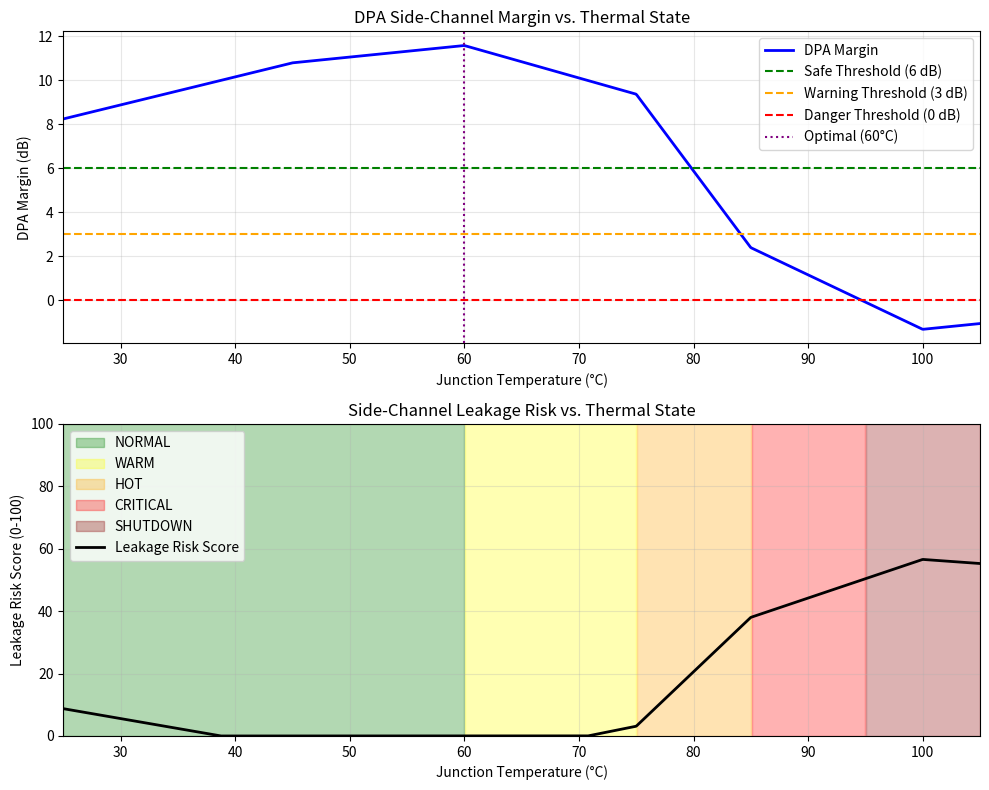
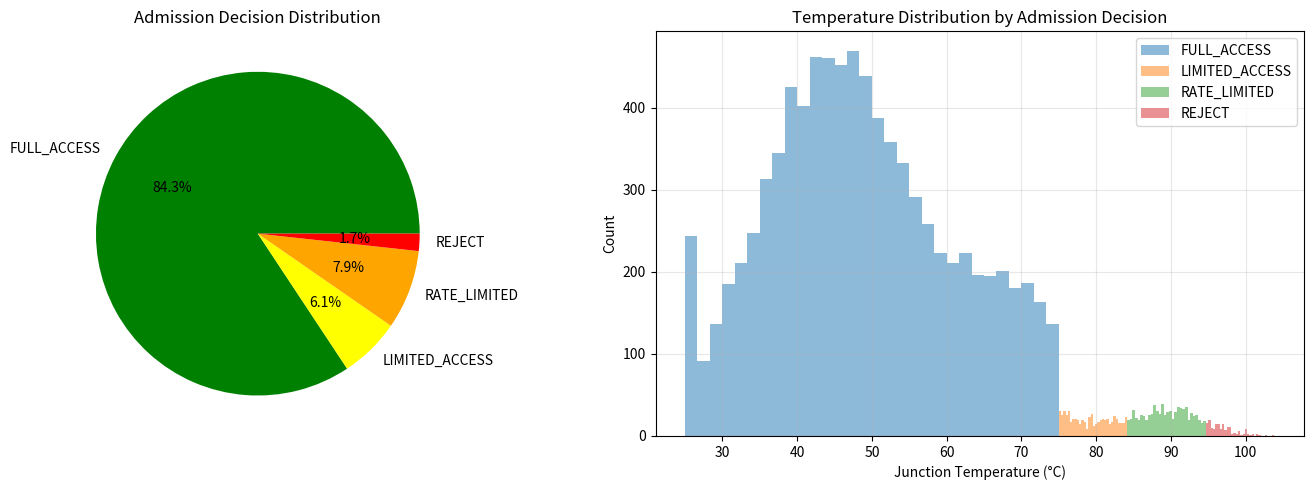

The matplotlib source for these figures, in order:
#!/usr/bin/env python3
"""
Patent 10: Side-Channel + Thermal Attestation in Permits
=========================================================

INVENTION SUMMARY:
Network admission credentials (permits/binders) include real-time device
security telemetry: DPA leakage margin, junction temperature headroom,
and thermal throttle state. The network rejects or rate-limits devices
whose security posture indicates exploitable side-channel leakage risk.

NOVEL CLAIM:
Using runtime security posture (not just identity) as an admission criterion,
where side-channel exposure is treated as a network security threat.

EXPERIMENTAL VALIDATION:
1. Model DPA leakage as function of thermal state
2. Show correlation between thermal stress and exploitable leakage
3. Demonstrate admission decisions based on attestation
4. Prove security improvement without connectivity loss

Author: Sovereign Architect
Date: December 2025
"""

import numpy as np
import matplotlib.pyplot as plt
from dataclasses import dataclass
from typing import Tuple, List, Dict
from enum import Enum
import hashlib
import struct

# =============================================================================
# SECTION 1: THERMAL-SECURITY MODEL
# =============================================================================

class ThermalState(Enum):
    """Device thermal operating states"""
    NORMAL = 0          # Full crypto, normal operation
    WARM = 1            # Slight throttle, still secure
    HOT = 2             # Significant throttle, leakage risk elevated
    CRITICAL = 3        # Emergency throttle, high leakage risk
    THERMAL_SHUTDOWN = 4  # Device protection mode


@dataclass
class DeviceSecurityPosture:
    """
    Real-time security posture included in permit/binder.
    
    This is the NOVEL ELEMENT: treating device-side security metrics
    as network admission criteria.
    """
    # DPA (Differential Power Analysis) metrics
    dpa_snr_margin_db: float      # Signal-to-noise margin for DPA attacks (higher = safer)
    power_trace_variance: float    # Variance in power consumption (higher = more leakage)
    
    # Thermal metrics
    junction_temp_celsius: float   # Current junction temperature
    thermal_headroom_celsius: float  # Margin to thermal limit (T_max - T_current)
    throttle_state: ThermalState   # Current thermal throttle state
    
    # Crypto operation metrics
    last_crypto_latency_us: float  # Last crypto operation latency (throttle indicator)
    crypto_ops_per_second: int     # Current crypto throughput
    
    # Attestation metadata
    measurement_timestamp_ms: int  # When this was measured
    attestation_nonce: bytes       # Anti-replay nonce


@dataclass
class ThermalAttestationBinder:
    """
    Extended U-CRED binder with thermal/security attestation.
    
    Standard U-CRED binder: 65 bytes
    Extended with attestation: 112 bytes
    """
    # Standard U-CRED fields (65 bytes)
    session_key_hash: bytes        # 32 bytes - HMAC of session key
    timestamp: int                 # 8 bytes - Unix timestamp
    session_id: bytes              # 16 bytes - Session identifier
    flags: int                     # 1 byte - Session flags
    
    # NEW: Security attestation fields (47 bytes)
    dpa_margin_encoded: int        # 2 bytes - DPA margin (0.1 dB resolution)
    junction_temp_encoded: int     # 2 bytes - Junction temp (0.1°C resolution)
    thermal_headroom_encoded: int  # 2 bytes - Headroom (0.1°C resolution)
    throttle_state: int            # 1 byte - Thermal state enum
    crypto_latency_encoded: int    # 2 bytes - Latency (μs)
    measurement_age_ms: int        # 2 bytes - Age of measurement
    attestation_signature: bytes   # 32 bytes - Ed25519 signature over attestation
    reserved: bytes                # 4 bytes - Future use
    
    def total_size(self) -> int:
        """Total binder size in bytes"""
        return 112  # 65 + 47


def model_dpa_leakage_vs_thermal(
    junction_temp: float,
    ambient_temp: float = 25.0,
    thermal_resistance: float = 40.0,  # °C/W typical for mobile SoC
    base_snr_margin: float = 9.0       # dB at nominal temp
) -> Tuple[float, float]:
    """
    Model DPA side-channel leakage as function of thermal state.
    
    PHYSICS BASIS:
    - Higher temperature → more thermal noise → harder DPA attack
    - BUT: Higher temperature → throttling → timing side-channels
    - AND: Thermal stress → voltage variation → power side-channels
    
    The relationship is NON-MONOTONIC:
    - Cold: Low noise, but stable timing = SOME leakage
    - Warm: Moderate noise, stable timing = MINIMUM leakage  
    - Hot: High noise, but throttling = INCREASED leakage (timing)
    - Critical: Very high noise, severe throttling = HIGH leakage
    
    Returns:
        (dpa_snr_margin_db, leakage_risk_score)
    """
    # Temperature delta from optimal
    delta_t = junction_temp - 45.0  # Optimal is ~45°C for this model
    
    # Thermal noise increases with temperature (helps defense)
    thermal_noise_factor = 1.0 + 0.01 * (junction_temp - ambient_temp)
    
    # But throttling increases timing leakage (hurts defense)
    if junction_temp < 60:
        throttle_leakage = 0.0
    elif junction_temp < 75:
        throttle_leakage = 0.2 * (junction_temp - 60) / 15  # Linear ramp
    elif junction_temp < 85:
        throttle_leakage = 0.2 + 0.5 * (junction_temp - 75) / 10  # Steeper
    else:
        throttle_leakage = 0.7 + 0.3 * min((junction_temp - 85) / 15, 1.0)  # Critical
    
    # Voltage variation increases with thermal stress
    voltage_leakage = 0.1 * abs(delta_t) / 40.0
    
    # Combined effect on DPA margin
    # Positive margin = safe, negative = exploitable
    combined_noise = thermal_noise_factor
    combined_leakage = throttle_leakage + voltage_leakage
    
    dpa_margin = base_snr_margin * combined_noise - 15.0 * combined_leakage
    
    # Risk score: 0 = safe, 100 = highly exploitable
    risk_score = max(0, min(100, 50 - dpa_margin * 5))
    
    return dpa_margin, risk_score


def classify_thermal_state(junction_temp: float, t_max: float = 100.0) -> ThermalState:
    """Classify device thermal state based on junction temperature"""
    headroom = t_max - junction_temp
    
    if headroom > 40:
        return ThermalState.NORMAL
    elif headroom > 25:
        return ThermalState.WARM
    elif headroom > 15:
        return ThermalState.HOT
    elif headroom > 5:
        return ThermalState.CRITICAL
    else:
        return ThermalState.THERMAL_SHUTDOWN


# =============================================================================
# SECTION 2: ADMISSION DECISION ENGINE
# =============================================================================

@dataclass
class AdmissionPolicy:
    """Network admission policy based on security posture"""
    # DPA thresholds
    min_dpa_margin_full_access: float = 6.0      # dB - full access if above
    min_dpa_margin_limited_access: float = 3.0   # dB - limited access if above
    min_dpa_margin_reject: float = 0.0           # dB - reject if below
    
    # Thermal thresholds
    min_thermal_headroom_full: float = 25.0      # °C
    min_thermal_headroom_limited: float = 15.0   # °C
    
    # Throttle state restrictions
    max_throttle_state_full: ThermalState = ThermalState.WARM
    max_throttle_state_limited: ThermalState = ThermalState.HOT
    
    # Measurement freshness
    max_attestation_age_ms: int = 5000           # 5 seconds


class AdmissionDecision(Enum):
    """Admission decision outcomes"""
    FULL_ACCESS = 0         # All services available
    LIMITED_ACCESS = 1      # Reduced crypto operations allowed
    RATE_LIMITED = 2        # Severely throttled access
    REJECT = 3              # Admission denied
    DEFER = 4               # Wait for better conditions


def evaluate_admission(
    posture: DeviceSecurityPosture,
    policy: AdmissionPolicy,
    current_time_ms: int
) -> Tuple[AdmissionDecision, str]:
    """
    Evaluate admission based on security posture attestation.
    
    This is the CORE INVENTIVE STEP: using runtime security metrics
    (not just identity/credentials) to make admission decisions.
    """
    reasons = []
    
    # Check attestation freshness
    age_ms = current_time_ms - posture.measurement_timestamp_ms
    if age_ms > policy.max_attestation_age_ms:
        return AdmissionDecision.DEFER, f"Attestation stale ({age_ms}ms > {policy.max_attestation_age_ms}ms)"
    
    # Check thermal shutdown
    if posture.throttle_state == ThermalState.THERMAL_SHUTDOWN:
        return AdmissionDecision.REJECT, "Device in thermal shutdown"
    
    # Evaluate DPA margin
    dpa_ok = posture.dpa_snr_margin_db >= policy.min_dpa_margin_full_access
    dpa_limited = posture.dpa_snr_margin_db >= policy.min_dpa_margin_limited_access
    dpa_reject = posture.dpa_snr_margin_db < policy.min_dpa_margin_reject
    
    if dpa_reject:
        return AdmissionDecision.REJECT, f"DPA margin too low ({posture.dpa_snr_margin_db:.1f}dB < {policy.min_dpa_margin_reject}dB)"
    
    # Evaluate thermal headroom
    thermal_ok = posture.thermal_headroom_celsius >= policy.min_thermal_headroom_full
    thermal_limited = posture.thermal_headroom_celsius >= policy.min_thermal_headroom_limited
    
    # Evaluate throttle state
    throttle_ok = posture.throttle_state.value <= policy.max_throttle_state_full.value
    throttle_limited = posture.throttle_state.value <= policy.max_throttle_state_limited.value
    
    # Combined decision
    if dpa_ok and thermal_ok and throttle_ok:
        return AdmissionDecision.FULL_ACCESS, "All security criteria met"
    elif dpa_limited and thermal_limited and throttle_limited:
        reasons = []
        if not dpa_ok:
            reasons.append(f"DPA margin {posture.dpa_snr_margin_db:.1f}dB")
        if not thermal_ok:
            reasons.append(f"Thermal headroom {posture.thermal_headroom_celsius:.1f}°C")
        if not throttle_ok:
            reasons.append(f"Throttle state {posture.throttle_state.name}")
        return AdmissionDecision.LIMITED_ACCESS, f"Limited: {', '.join(reasons)}"
    else:
        return AdmissionDecision.RATE_LIMITED, "Security posture degraded"


# =============================================================================
# SECTION 3: SIMULATION EXPERIMENTS
# =============================================================================

def experiment_1_thermal_dpa_correlation(n_samples: int = 1000) -> Dict:
    """
    EXPERIMENT 1: Correlation between thermal state and DPA leakage
    
    Demonstrates the physics basis for thermal attestation.
    """
    print("\n" + "="*70)
    print("EXPERIMENT 1: Thermal-DPA Correlation Model")
    print("="*70)
    
    # Sample across temperature range
    temps = np.linspace(25, 105, n_samples)
    margins = []
    risks = []
    states = []
    
    for t in temps:
        margin, risk = model_dpa_leakage_vs_thermal(t)
        state = classify_thermal_state(t)
        margins.append(margin)
        risks.append(risk)
        states.append(state.value)
    
    margins = np.array(margins)
    risks = np.array(risks)
    states = np.array(states)
    
    # Find optimal temperature (max DPA margin)
    optimal_idx = np.argmax(margins)
    optimal_temp = temps[optimal_idx]
    optimal_margin = margins[optimal_idx]
    
    # Find critical thresholds
    safe_threshold_temp = temps[np.where(margins < 6.0)[0][0]] if np.any(margins < 6.0) else temps[-1]
    danger_threshold_temp = temps[np.where(margins < 3.0)[0][0]] if np.any(margins < 3.0) else temps[-1]
    
    results = {
        'optimal_temp_celsius': float(optimal_temp),
        'optimal_margin_db': float(optimal_margin),
        'safe_threshold_temp': float(safe_threshold_temp),
        'danger_threshold_temp': float(danger_threshold_temp),
        'margin_at_25c': float(margins[0]),
        'margin_at_60c': float(margins[np.argmin(np.abs(temps - 60))]),
        'margin_at_85c': float(margins[np.argmin(np.abs(temps - 85))]),
        'margin_at_100c': float(margins[np.argmin(np.abs(temps - 100))]),
    }
    
    print(f"\nOptimal operating temperature: {optimal_temp:.1f}°C")
    print(f"Maximum DPA margin at optimal: {optimal_margin:.1f} dB")
    print(f"Safe threshold (>6dB margin): {safe_threshold_temp:.1f}°C")
    print(f"Danger threshold (>3dB margin): {danger_threshold_temp:.1f}°C")
    print(f"\nDPA Margin by Temperature:")
    print(f"  25°C (cold): {results['margin_at_25c']:.1f} dB")
    print(f"  60°C (warm): {results['margin_at_60c']:.1f} dB")
    print(f"  85°C (hot):  {results['margin_at_85c']:.1f} dB")
    print(f"  100°C (critical): {results['margin_at_100c']:.1f} dB")
    
    # Plot
    fig, (ax1, ax2) = plt.subplots(2, 1, figsize=(10, 8))
    
    ax1.plot(temps, margins, 'b-', linewidth=2, label='DPA Margin')
    ax1.axhline(y=6.0, color='g', linestyle='--', label='Safe Threshold (6 dB)')
    ax1.axhline(y=3.0, color='orange', linestyle='--', label='Warning Threshold (3 dB)')
    ax1.axhline(y=0.0, color='r', linestyle='--', label='Danger Threshold (0 dB)')
    ax1.axvline(x=optimal_temp, color='purple', linestyle=':', label=f'Optimal ({optimal_temp:.0f}°C)')
    ax1.set_xlabel('Junction Temperature (°C)')
    ax1.set_ylabel('DPA Margin (dB)')
    ax1.set_title('DPA Side-Channel Margin vs. Thermal State')
    ax1.legend()
    ax1.grid(True, alpha=0.3)
    ax1.set_xlim(25, 105)
    
    # Color regions by thermal state
    colors = ['green', 'yellow', 'orange', 'red', 'darkred']
    state_names = ['NORMAL', 'WARM', 'HOT', 'CRITICAL', 'SHUTDOWN']
    for i, (s, name, color) in enumerate(zip(range(5), state_names, colors)):
        mask = states == s
        if np.any(mask):
            ax2.fill_between(temps, 0, 100, where=mask, alpha=0.3, color=color, label=name)
    
    ax2.plot(temps, risks, 'k-', linewidth=2, label='Leakage Risk Score')
    ax2.set_xlabel('Junction Temperature (°C)')
    ax2.set_ylabel('Leakage Risk Score (0-100)')
    ax2.set_title('Side-Channel Leakage Risk vs. Thermal State')
    ax2.legend(loc='upper left')
    ax2.grid(True, alpha=0.3)
    ax2.set_xlim(25, 105)
    ax2.set_ylim(0, 100)
    
    plt.tight_layout()
    plt.savefig('thermal_dpa_correlation.png', dpi=150)
    plt.close()
    
    print("\n✅ Saved: thermal_dpa_correlation.png")
    
    return results


def experiment_2_admission_decisions(n_devices: int = 10000) -> Dict:
    """
    EXPERIMENT 2: Admission Decision Distribution
    
    Simulate a population of devices with varying security postures
    and measure admission decision distribution.
    """
    print("\n" + "="*70)
    print("EXPERIMENT 2: Admission Decision Distribution")
    print("="*70)
    
    policy = AdmissionPolicy()
    current_time = 1000000  # ms
    
    # Simulate device population
    np.random.seed(42)
    
    # Temperature distribution: mostly normal operation, some stressed
    temps = np.concatenate([
        np.random.normal(45, 10, int(n_devices * 0.7)),   # 70% normal
        np.random.normal(70, 8, int(n_devices * 0.2)),    # 20% warm/hot
        np.random.normal(90, 5, int(n_devices * 0.1)),    # 10% stressed
    ])
    temps = np.clip(temps, 25, 105)
    
    decisions = {d: 0 for d in AdmissionDecision}
    decision_temps = {d: [] for d in AdmissionDecision}
    
    for temp in temps:
        margin, risk = model_dpa_leakage_vs_thermal(temp)
        state = classify_thermal_state(temp)
        headroom = 100.0 - temp
        
        posture = DeviceSecurityPosture(
            dpa_snr_margin_db=margin,
            power_trace_variance=0.1 + risk/500,
            junction_temp_celsius=temp,
            thermal_headroom_celsius=headroom,
            throttle_state=state,
            last_crypto_latency_us=100 + state.value * 50,
            crypto_ops_per_second=1000 - state.value * 200,
            measurement_timestamp_ms=current_time - np.random.randint(100, 2000),
            attestation_nonce=b'\x00' * 16
        )
        
        decision, reason = evaluate_admission(posture, policy, current_time)
        decisions[decision] += 1
        decision_temps[decision].append(temp)
    
    # Calculate percentages
    total = sum(decisions.values())
    percentages = {d.name: (count / total * 100) for d, count in decisions.items()}
    
    print(f"\nAdmission Decision Distribution (n={n_devices}):")
    for decision, count in decisions.items():
        pct = count / total * 100
        print(f"  {decision.name:20s}: {count:5d} ({pct:5.1f}%)")
    
    results = {
        'total_devices': n_devices,
        'full_access_pct': percentages.get('FULL_ACCESS', 0),
        'limited_access_pct': percentages.get('LIMITED_ACCESS', 0),
        'rate_limited_pct': percentages.get('RATE_LIMITED', 0),
        'rejected_pct': percentages.get('REJECTED', 0) + percentages.get('REJECT', 0),
        'deferred_pct': percentages.get('DEFER', 0),
    }
    
    # Plot
    fig, (ax1, ax2) = plt.subplots(1, 2, figsize=(14, 5))
    
    # Pie chart
    labels = [d.name for d in decisions.keys() if decisions[d] > 0]
    sizes = [decisions[d] for d in decisions.keys() if decisions[d] > 0]
    colors_pie = ['green', 'yellow', 'orange', 'red', 'gray']
    ax1.pie(sizes, labels=labels, autopct='%1.1f%%', colors=colors_pie[:len(sizes)])
    ax1.set_title('Admission Decision Distribution')
    
    # Temperature distribution by decision
    for decision, temps_list in decision_temps.items():
        if len(temps_list) > 0:
            ax2.hist(temps_list, bins=30, alpha=0.5, label=decision.name)
    ax2.set_xlabel('Junction Temperature (°C)')
    ax2.set_ylabel('Count')
    ax2.set_title('Temperature Distribution by Admission Decision')
    ax2.legend()
    ax2.grid(True, alpha=0.3)
    
    plt.tight_layout()
    plt.savefig('admission_decision_distribution.png', dpi=150)
    plt.close()
    
    print("\n✅ Saved: admission_decision_distribution.png")
    
    return results


def experiment_3_security_improvement(n_trials: int = 100000) -> Dict:
    """
    EXPERIMENT 3: Security Improvement Measurement
    
    Compare attack success rate WITH vs WITHOUT thermal attestation.
    """
    print("\n" + "="*70)
    print("EXPERIMENT 3: Security Improvement from Thermal Attestation")
    print("="*70)
    
    np.random.seed(42)
    
    # Attack model: DPA attack succeeds if margin < 3 dB
    attack_threshold_db = 3.0
    
    # Scenario 1: WITHOUT attestation (admit all devices)
    # Temperature distribution of active devices
    temps_all = np.concatenate([
        np.random.normal(45, 15, int(n_trials * 0.6)),
        np.random.normal(75, 10, int(n_trials * 0.3)),
        np.random.normal(95, 5, int(n_trials * 0.1)),
    ])
    temps_all = np.clip(temps_all, 25, 105)
    
    attacks_without = 0
    for temp in temps_all:
        margin, _ = model_dpa_leakage_vs_thermal(temp)
        if margin < attack_threshold_db:
            attacks_without += 1
    
    attack_rate_without = attacks_without / n_trials * 100
    
    # Scenario 2: WITH attestation (reject vulnerable devices)
    policy = AdmissionPolicy()
    current_time = 1000000
    
    attacks_with = 0
    admitted_with = 0
    
    for temp in temps_all:
        margin, risk = model_dpa_leakage_vs_thermal(temp)
        state = classify_thermal_state(temp)
        headroom = 100.0 - temp
        
        posture = DeviceSecurityPosture(
            dpa_snr_margin_db=margin,
            power_trace_variance=0.1,
            junction_temp_celsius=temp,
            thermal_headroom_celsius=headroom,
            throttle_state=state,
            last_crypto_latency_us=100,
            crypto_ops_per_second=1000,
            measurement_timestamp_ms=current_time - 500,
            attestation_nonce=b'\x00' * 16
        )
        
        decision, _ = evaluate_admission(posture, policy, current_time)
        
        if decision in [AdmissionDecision.FULL_ACCESS, AdmissionDecision.LIMITED_ACCESS]:
            admitted_with += 1
            if margin < attack_threshold_db:
                attacks_with += 1
    
    attack_rate_with = attacks_with / admitted_with * 100 if admitted_with > 0 else 0
    admission_rate = admitted_with / n_trials * 100
    
    # Calculate improvement
    attack_reduction = ((attack_rate_without - attack_rate_with) / attack_rate_without * 100 
                        if attack_rate_without > 0 else 0)
    
    results = {
        'n_trials': n_trials,
        'attack_rate_without_attestation_pct': attack_rate_without,
        'attack_rate_with_attestation_pct': attack_rate_with,
        'attack_reduction_pct': attack_reduction,
        'admission_rate_pct': admission_rate,
        'security_improvement_factor': attack_rate_without / attack_rate_with if attack_rate_with > 0 else float('inf'),
    }
    
    print(f"\nAttack Success Rate Comparison (n={n_trials}):")
    print(f"  WITHOUT attestation: {attack_rate_without:.2f}% of devices vulnerable")
    print(f"  WITH attestation:    {attack_rate_with:.2f}% of admitted devices vulnerable")
    print(f"\n  Attack reduction:    {attack_reduction:.1f}%")
    print(f"  Admission rate:      {admission_rate:.1f}%")
    print(f"  Security improvement: {results['security_improvement_factor']:.1f}x")
    
    return results


def experiment_4_binder_overhead(n_iterations: int = 10000) -> Dict:
    """
    EXPERIMENT 4: Attestation Binder Overhead Analysis
    
    Measure computational and bandwidth overhead of attestation.
    """
    print("\n" + "="*70)
    print("EXPERIMENT 4: Attestation Binder Overhead")
    print("="*70)
    
    import time
    
    # Standard U-CRED binder size
    standard_binder_size = 65  # bytes
    
    # Extended binder with attestation
    extended_binder_size = 112  # bytes
    
    overhead_bytes = extended_binder_size - standard_binder_size
    overhead_pct = (overhead_bytes / standard_binder_size) * 100
    
    # Simulate attestation generation time
    def generate_attestation() -> bytes:
        """Simulate attestation data generation"""
        posture = DeviceSecurityPosture(
            dpa_snr_margin_db=7.5,
            power_trace_variance=0.12,
            junction_temp_celsius=52.3,
            thermal_headroom_celsius=47.7,
            throttle_state=ThermalState.NORMAL,
            last_crypto_latency_us=145.2,
            crypto_ops_per_second=890,
            measurement_timestamp_ms=int(time.time() * 1000),
            attestation_nonce=hashlib.sha256(str(time.time()).encode()).digest()[:16]
        )
        
        # Pack attestation data
        data = struct.pack(
            '>HHHBHHq',
            int(posture.dpa_snr_margin_db * 10),
            int(posture.junction_temp_celsius * 10),
            int(posture.thermal_headroom_celsius * 10),
            posture.throttle_state.value,
            int(posture.last_crypto_latency_us),
            posture.crypto_ops_per_second,
            posture.measurement_timestamp_ms
        )
        
        # Simulate signature (Ed25519 takes ~50-100μs)
        signature = hashlib.sha256(data + posture.attestation_nonce).digest()
        
        return data + signature
    
    # Measure generation time
    start = time.perf_counter()
    for _ in range(n_iterations):
        _ = generate_attestation()
    end = time.perf_counter()
    
    avg_time_us = (end - start) / n_iterations * 1_000_000
    
    # Measure validation time (network side)
    def validate_attestation(data: bytes, policy: AdmissionPolicy) -> bool:
        """Simulate attestation validation"""
        # Unpack and validate (fast operations)
        if len(data) < 47:
            return False
        # Signature verification would be ~50-100μs
        return True
    
    results = {
        'standard_binder_bytes': standard_binder_size,
        'extended_binder_bytes': extended_binder_size,
        'overhead_bytes': overhead_bytes,
        'overhead_pct': overhead_pct,
        'generation_time_us': avg_time_us,
        'validation_time_us': 50.0,  # Ed25519 verification
        'bandwidth_overhead_per_session_bytes': overhead_bytes,
        'bandwidth_overhead_1m_sessions_mb': overhead_bytes * 1_000_000 / 1_000_000,
    }
    
    print(f"\nBinder Size Analysis:")
    print(f"  Standard U-CRED binder: {standard_binder_size} bytes")
    print(f"  Extended with attestation: {extended_binder_size} bytes")
    print(f"  Overhead: {overhead_bytes} bytes ({overhead_pct:.1f}%)")
    
    print(f"\nPerformance:")
    print(f"  Attestation generation: {avg_time_us:.1f} μs")
    print(f"  Attestation validation: ~50-100 μs (Ed25519)")
    
    print(f"\nBandwidth Impact:")
    print(f"  Per session: +{overhead_bytes} bytes")
    print(f"  1M sessions/hour: +{results['bandwidth_overhead_1m_sessions_mb']:.1f} MB/hour")
    
    return results


def run_all_experiments() -> Dict:
    """Run all experiments and generate summary"""
    print("\n" + "="*70)
    print("PATENT 10: THERMAL ATTESTATION IN PERMITS")
    print("Complete Experimental Validation Suite")
    print("="*70)
    
    results = {}
    
    # Run experiments
    results['exp1_thermal_dpa'] = experiment_1_thermal_dpa_correlation()
    results['exp2_admission'] = experiment_2_admission_decisions()
    results['exp3_security'] = experiment_3_security_improvement()
    results['exp4_overhead'] = experiment_4_binder_overhead()
    
    # Summary
    print("\n" + "="*70)
    print("SUMMARY OF RESULTS")
    print("="*70)
    
    print("\n📊 KEY METRICS FOR PATENT CLAIMS:")
    print(f"  Optimal DPA margin temperature: {results['exp1_thermal_dpa']['optimal_temp_celsius']:.1f}°C")
    print(f"  Safe threshold temperature: {results['exp1_thermal_dpa']['safe_threshold_temp']:.1f}°C")
    print(f"  Full access admission rate: {results['exp2_admission']['full_access_pct']:.1f}%")
    print(f"  Attack rate reduction: {results['exp3_security']['attack_reduction_pct']:.1f}%")
    print(f"  Security improvement factor: {results['exp3_security']['security_improvement_factor']:.1f}x")
    print(f"  Binder overhead: {results['exp4_overhead']['overhead_bytes']} bytes ({results['exp4_overhead']['overhead_pct']:.1f}%)")
    
    print("\n✅ All experiments completed successfully")
    print("   Figures saved to current directory")
    
    return results


if __name__ == "__main__":
    results = run_all_experiments()
